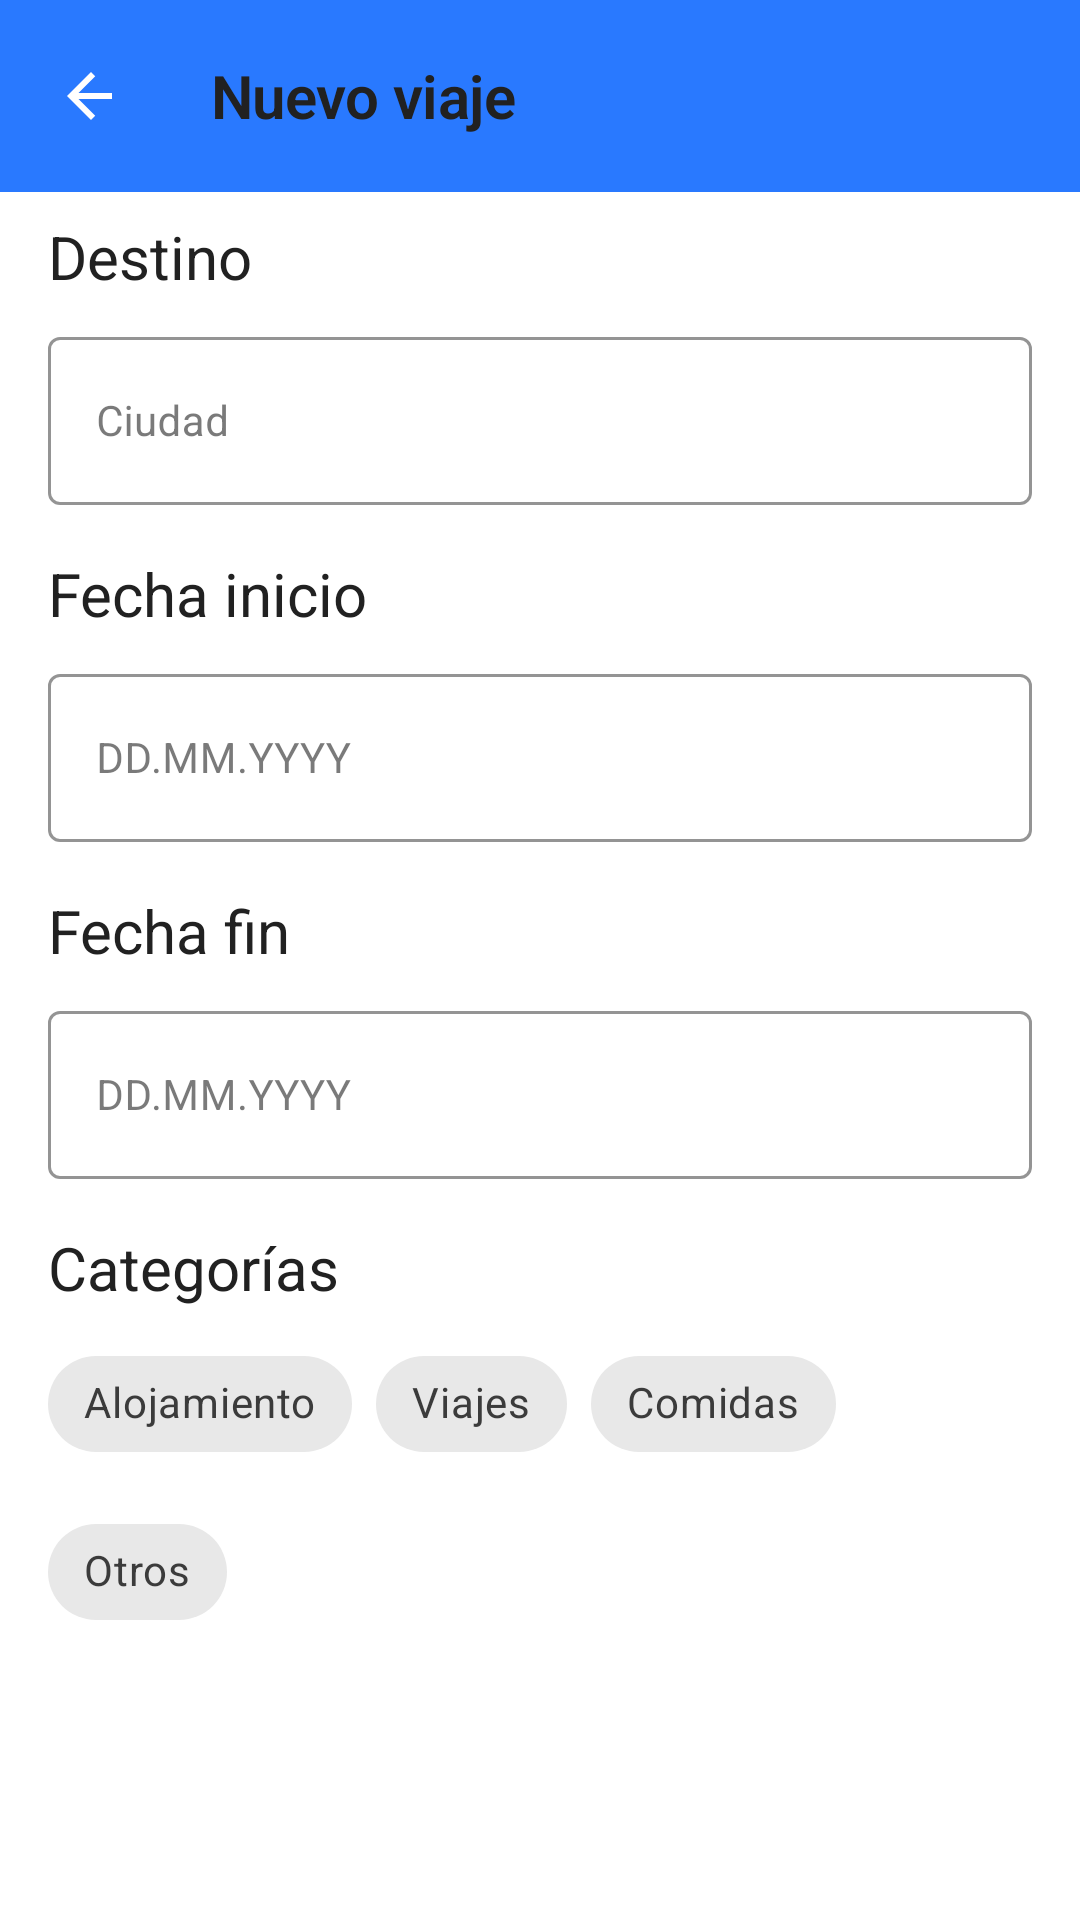

Write the Android layout XML for this screen, with the resource values it uses.
<!-- AndroidManifest.xml: application theme Theme.Viaticos -->
<!-- res/layout/new_travel_activity.xml -->
<?xml version="1.0" encoding="utf-8"?>
<androidx.constraintlayout.widget.ConstraintLayout xmlns:android="http://schemas.android.com/apk/res/android"
    xmlns:app="http://schemas.android.com/apk/res-auto"
    xmlns:tools="http://schemas.android.com/tools"
    android:id="@+id/main"
    android:layout_width="match_parent"
    android:layout_height="match_parent"
    style="@style/Widget.Viaticos.ConstraintLayout"
    tools:context=".NewTravelActivity">

    <com.google.android.material.appbar.MaterialToolbar
        android:id="@+id/topAppBar"
        android:layout_width="0dp"
        android:layout_height="?attr/actionBarSize"
        android:paddingStart="0dp"
        android:paddingEnd="@dimen/margin_horizontal"
        style="@style/Widget.Viaticos.Toolbar"
        app:contentInsetStartWithNavigation="0dp"
        app:layout_constraintTop_toTopOf="parent"
        app:layout_constraintStart_toStartOf="parent"
        app:layout_constraintEnd_toEndOf="parent">

        <LinearLayout
            android:layout_width="match_parent"
            android:layout_height="match_parent"
            android:orientation="horizontal"
            android:gravity="center_vertical">

            <ImageButton
                android:id="@+id/backButton"
                android:layout_width="@dimen/icon_size"
                android:layout_height="@dimen/icon_size"
                android:layout_marginStart="-10dp"
                android:background="?attr/selectableItemBackgroundBorderless"
                android:contentDescription="Botón de retroceso"
                android:padding="12dp"
                android:src="@drawable/ic_back" />

            <TextView
                android:layout_width="wrap_content"
                android:layout_height="wrap_content"
                android:layout_marginStart="@dimen/margin_horizontal"
                android:text="Nuevo viaje"
                style="@style/TextAppearance.Viaticos.Headline2" />

        </LinearLayout>

    </com.google.android.material.appbar.MaterialToolbar>

    <ScrollView
        android:layout_width="match_parent"
        android:layout_height="0dp"
        android:fillViewport="true"
        app:layout_constraintTop_toBottomOf="@id/topAppBar"
        app:layout_constraintBottom_toBottomOf="parent">

        <androidx.constraintlayout.widget.ConstraintLayout
            android:layout_width="match_parent"
            android:layout_height="wrap_content"
            android:paddingBottom="@dimen/margin_vertical">


            <TextView
                android:id="@+id/destinoTitle"
                android:layout_width="wrap_content"
                android:layout_height="wrap_content"
                android:layout_marginStart="@dimen/margin_horizontal"
                android:layout_marginTop="8dp"
                android:text="Destino"
                style="@style/Widget.Viaticos.TextView.Primary"
                android:textSize="@dimen/text_size_subtitle"
                app:layout_constraintStart_toStartOf="parent"
                app:layout_constraintTop_toTopOf="parent" />

            <com.google.android.material.textfield.TextInputLayout
                android:id="@+id/destinoLayout"
                android:layout_width="0dp"
                android:layout_height="wrap_content"
                android:layout_marginHorizontal="@dimen/margin_horizontal"
                android:layout_marginTop="8dp"
                style="@style/Widget.Viaticos.TextInputLayout"
                app:endIconMode="clear_text"
                app:layout_constraintTop_toBottomOf="@id/destinoTitle"
                app:layout_constraintStart_toStartOf="parent"
                app:layout_constraintEnd_toEndOf="parent">

                <com.google.android.material.textfield.TextInputEditText
                    android:id="@+id/destinoInput"
                    android:layout_width="match_parent"
                    android:layout_height="@dimen/input_height"
                    android:hint="Ciudad"
                    android:textSize="@dimen/text_size_body"
                    android:inputType="text" />
            </com.google.android.material.textfield.TextInputLayout>

            <TextView
                android:id="@+id/fechaInicioTitle"
                android:layout_width="wrap_content"
                android:layout_height="wrap_content"
                android:text="Fecha inicio"
                style="@style/Widget.Viaticos.TextView.Primary"
                android:layout_marginStart="@dimen/margin_horizontal"
                android:layout_marginTop="@dimen/margin_vertical"
                android:textSize="@dimen/text_size_subtitle"
                app:layout_constraintTop_toBottomOf="@id/destinoLayout"
                app:layout_constraintStart_toStartOf="parent"/>

            <com.google.android.material.textfield.TextInputLayout
                android:id="@+id/fechaInicioLayout"
                android:layout_width="0dp"
                android:layout_height="wrap_content"
                android:layout_marginHorizontal="@dimen/margin_horizontal"
                android:layout_marginTop="8dp"
                style="@style/Widget.Viaticos.TextInputLayout"
                app:endIconMode="custom"
                app:endIconDrawable="@drawable/ic_calendar"
                app:layout_constraintTop_toBottomOf="@id/fechaInicioTitle"
                app:layout_constraintStart_toStartOf="parent"
                app:layout_constraintEnd_toEndOf="parent">

                <com.google.android.material.textfield.TextInputEditText
                    android:id="@+id/fechaInicioInput"
                    android:layout_width="match_parent"
                    android:layout_height="@dimen/input_height"
                    android:hint="DD.MM.YYYY"
                    android:textSize="@dimen/text_size_body"
                    android:inputType="none"
                    android:focusable="false"
                    android:clickable="true"
                    android:cursorVisible="false" />
            </com.google.android.material.textfield.TextInputLayout>

            <TextView
                android:id="@+id/fechaFinTitle"
                android:layout_width="wrap_content"
                android:layout_height="wrap_content"
                android:text="Fecha fin"
                style="@style/Widget.Viaticos.TextView.Primary"
                android:layout_marginStart="@dimen/margin_horizontal"
                android:layout_marginTop="@dimen/margin_vertical"
                android:textSize="@dimen/text_size_subtitle"
                app:layout_constraintTop_toBottomOf="@id/fechaInicioLayout"
                app:layout_constraintStart_toStartOf="parent"/>

            <com.google.android.material.textfield.TextInputLayout
                android:id="@+id/fechaFinLayout"
                android:layout_width="0dp"
                android:layout_height="wrap_content"
                android:layout_marginHorizontal="@dimen/margin_horizontal"
                android:layout_marginTop="8dp"
                style="@style/Widget.Viaticos.TextInputLayout"
                app:endIconMode="custom"
                app:endIconDrawable="@drawable/ic_calendar"
                app:layout_constraintTop_toBottomOf="@id/fechaFinTitle"
                app:layout_constraintStart_toStartOf="parent"
                app:layout_constraintEnd_toEndOf="parent">

                <com.google.android.material.textfield.TextInputEditText
                    android:id="@+id/fechaFinInput"
                    android:layout_width="match_parent"
                    android:layout_height="@dimen/input_height"
                    android:hint="DD.MM.YYYY"
                    android:textSize="@dimen/text_size_body"
                    android:inputType="none"
                    android:focusable="false"
                    android:clickable="true"
                    android:cursorVisible="false" />
            </com.google.android.material.textfield.TextInputLayout>

            <TextView
                android:id="@+id/categoriesTitle"
                android:layout_width="wrap_content"
                android:layout_height="wrap_content"
                android:text="Categorías"
                style="@style/Widget.Viaticos.TextView.Primary"
                android:layout_marginStart="@dimen/margin_horizontal"
                android:layout_marginTop="@dimen/margin_vertical"
                android:textSize="@dimen/text_size_subtitle"
                app:layout_constraintTop_toBottomOf="@id/fechaFinLayout"
                app:layout_constraintStart_toStartOf="parent"/>

            <com.google.android.material.chip.ChipGroup
                android:id="@+id/chipGroupCategories"
                android:layout_width="0dp"
                android:layout_height="wrap_content"
                android:layout_marginHorizontal="@dimen/margin_horizontal"
                android:layout_marginTop="8dp"
                app:chipSpacingHorizontal="8dp"
                app:chipSpacingVertical="8dp"
                app:selectionRequired="false"
                app:singleSelection="false"
                app:layout_constraintTop_toBottomOf="@id/categoriesTitle"
                app:layout_constraintStart_toStartOf="parent"
                app:layout_constraintEnd_toEndOf="parent">

                <com.google.android.material.chip.Chip
                    android:id="@+id/chipAlojamiento"
                    style="@style/Widget.MaterialComponents.Chip.Filter"
                    android:layout_width="wrap_content"
                    android:layout_height="wrap_content"
                    android:text="Alojamiento" />

                <com.google.android.material.chip.Chip
                    android:id="@+id/chipViajes"
                    style="@style/Widget.MaterialComponents.Chip.Filter"
                    android:layout_width="wrap_content"
                    android:layout_height="wrap_content"
                    android:text="Viajes" />

                <com.google.android.material.chip.Chip
                    android:id="@+id/chipComidas"
                    style="@style/Widget.MaterialComponents.Chip.Filter"
                    android:layout_width="wrap_content"
                    android:layout_height="wrap_content"
                    android:text="Comidas" />

                <com.google.android.material.chip.Chip
                    android:id="@+id/chipOtros"
                    style="@style/Widget.MaterialComponents.Chip.Filter"
                    android:layout_width="wrap_content"
                    android:layout_height="wrap_content"
                    android:text="Otros" />

            </com.google.android.material.chip.ChipGroup>

            <Button
                android:id="@+id/buttonCrear"
                android:layout_width="wrap_content"
                android:layout_height="@dimen/input_height"
                android:minWidth="@dimen/button_min_width"
                android:padding="12dp"
                android:text="Crear"
                android:textSize="@dimen/text_size_body"
                android:layout_marginTop="@dimen/margin_vertical"
                style="@style/Widget.Viaticos.Button"
                app:layout_constraintTop_toBottomOf="@id/chipGroupCategories"
                app:layout_constraintStart_toStartOf="parent"
                app:layout_constraintEnd_toEndOf="parent" />

        </androidx.constraintlayout.widget.ConstraintLayout>
    </ScrollView>

</androidx.constraintlayout.widget.ConstraintLayout>
<!-- resources referenced by this layout -->
<resources>
  <dimen name="button_min_width">300dp</dimen>
  <dimen name="icon_size">48dp</dimen>
  <dimen name="input_height">56dp</dimen>
  <dimen name="margin_horizontal">16dp</dimen>
  <dimen name="margin_vertical">16dp</dimen>
  <dimen name="text_size_body">14sp</dimen>
  <dimen name="text_size_subtitle">20sp</dimen>
  <!-- drawable ic_back (drawable) -->
  <vector xmlns:android="http://schemas.android.com/apk/res/android"
      android:width="24dp"
      android:height="24dp"
      android:viewportWidth="24"
      android:viewportHeight="24"
      android:autoMirrored="true">
      
      <path
          android:fillColor="@android:color/white"
          android:pathData="M19,11H7.83l5.59,-5.59L12,4l-8,8 8,8 1.41,-1.41L7.83,13H19v-2z"/>
  
  </vector>
  <style name="TextAppearance.Viaticos.Headline2" parent="TextAppearance.MaterialComponents.Headline2">
          <item name="android:textColor">@color/text_primary_light</item>
          <item name="android:textSize">20sp</item>
          <item name="android:textStyle">bold</item>
      </style>
  <style name="Widget.Viaticos.Button" parent="Widget.MaterialComponents.Button">
          <item name="android:backgroundTint">@color/primary_blue</item>
          <item name="android:textColor">@color/white</item>
          <item name="cornerRadius">10dp</item>
          <item name="android:padding">12dp</item>
      </style>
  <style name="Widget.Viaticos.ConstraintLayout" parent="Widget.MaterialComponents.CardView">
          <item name="android:background">@color/background_light</item>
      </style>
  <style name="Widget.Viaticos.TextInputLayout" parent="Widget.MaterialComponents.TextInputLayout.OutlinedBox">
          <item name="boxStrokeColor">@color/primary_blue</item>
          <item name="hintTextColor">@color/primary_blue</item>
          <item name="startIconTint">@color/primary_blue</item>
          <item name="endIconTint">@color/primary_blue</item>
      </style>
  <style name="Widget.Viaticos.TextView.Primary" parent="Widget.MaterialComponents.TextView">
          <item name="android:textColor">@color/text_primary_light</item>
      </style>
  <style name="Widget.Viaticos.Toolbar" parent="Widget.MaterialComponents.Toolbar">
          <item name="android:background">@color/primary_blue</item>
          <item name="android:elevation">4dp</item>
          <item name="titleTextColor">@color/white</item>
          <item name="subtitleTextColor">@color/white</item>
      </style>
  <style name="Theme.Viaticos" parent="Base.Theme.Viaticos" />
  <color name="text_primary_light">#212121</color>
  <color name="primary_blue">#2979FF</color>
  <color name="white">#FFFFFFFF</color>
  <color name="background_light">#FFFFFF</color>
  <color name="primary_blue_dark">#1565C0</color>
  <color name="primary_blue_light">#64B5F6</color>
  <color name="surface_light">#FFFFFF</color>
  <color name="error_red">#F44336</color>
  <color name="text_secondary_light">#757575</color>
</resources>
